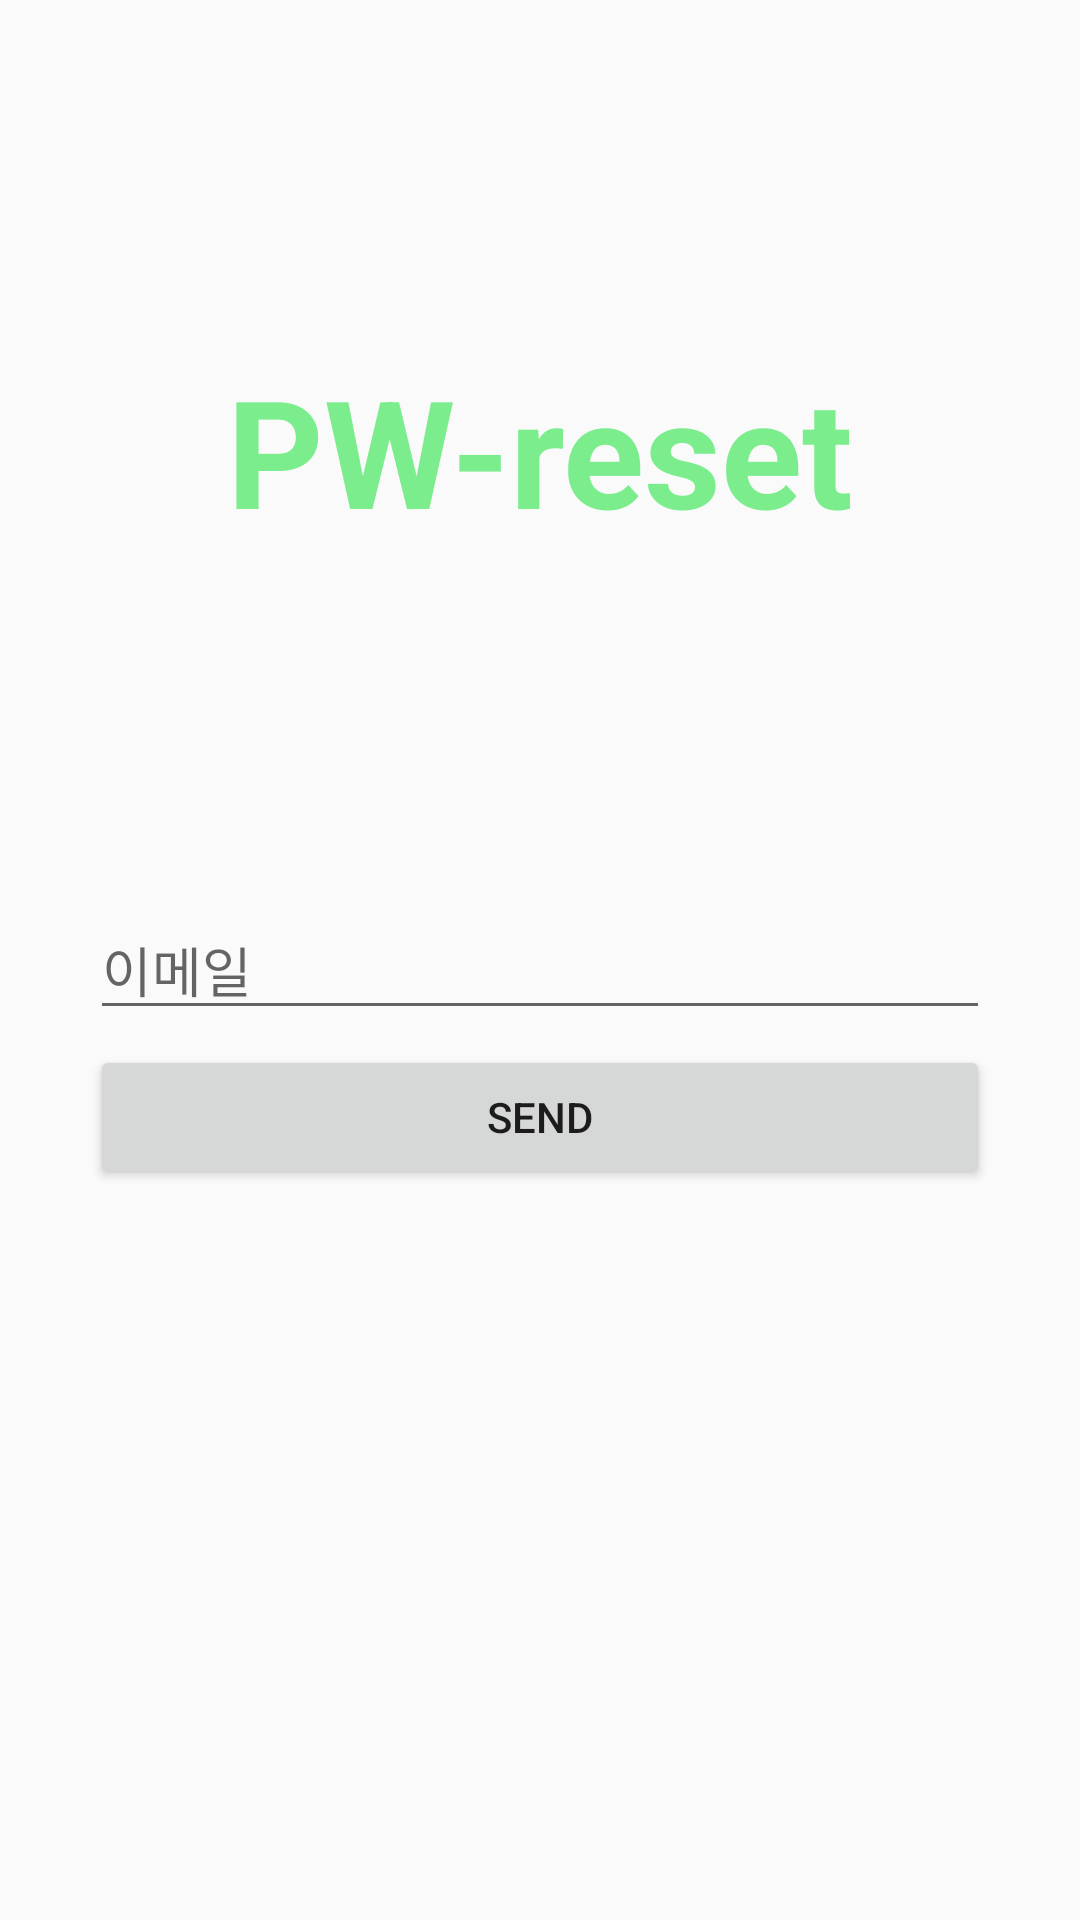

Reconstruct the res/layout file that produces this screen, plus the resources it refers to.
<!-- AndroidManifest.xml: application theme AppTheme -->
<!-- res/layout/activity_password_reset.xml -->
<?xml version="1.0" encoding="utf-8"?>
<LinearLayout xmlns:android="http://schemas.android.com/apk/res/android"
    android:orientation="vertical"
    android:layout_width="match_parent"
    android:layout_height="match_parent">

    <TextView
        android:layout_width="match_parent"
        android:layout_height="300dp"
        android:text="PW-reset"
        android:textSize="50dp"
        android:textStyle="bold"
        android:textColor="#7BED8D"
        android:gravity="center"/>

    <EditText
        android:id="@+id/pwemail"
        android:layout_width="300dp"
        android:layout_gravity="center"
        android:layout_height="wrap_content"
        android:layout_marginBottom="5dp"
        android:hint="이메일"
        android:ems="10"
        android:inputType="textEmailAddress" />

    <Button
        android:id="@+id/send_button"
        android:layout_width="300dp"
        android:layout_gravity="center"
        android:layout_height="wrap_content"
        android:text="Send"/>

</LinearLayout>
<!-- resources referenced by this layout -->
<resources>
  <style name="AppTheme" parent="Theme.AppCompat.Light.DarkActionBar">
          
          <item name="colorPrimary">@color/colorPrimary</item>
          <item name="colorPrimaryDark">@color/colorPrimaryDark</item>
          <item name="colorAccent">@color/colorAccent</item>
      </style>
  <color name="colorPrimary">#3C3F41</color>
  <color name="colorPrimaryDark">#748A9D</color>
  <color name="colorAccent">#7BED8D</color>
</resources>
